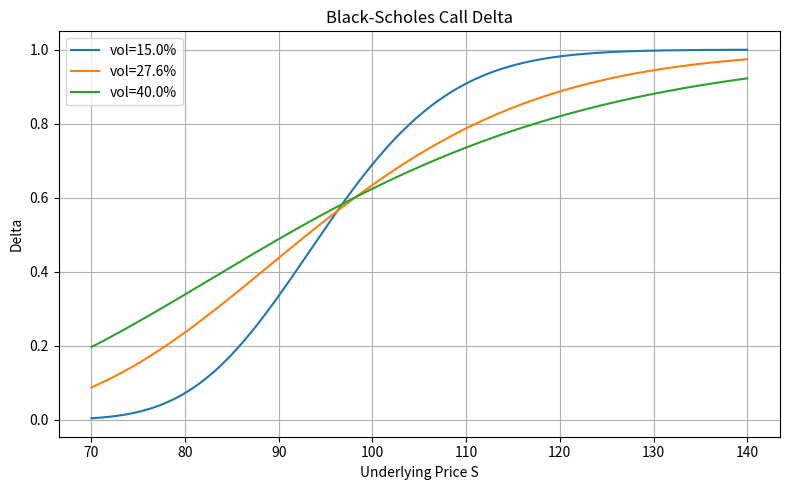

Generate this figure with matplotlib:
import numpy as np
from scipy.stats import norm
import matplotlib.pyplot as plt

# ---------- 参数 ----------
K = 97.5                # 行权价
r = 0.043               # 无风险利率
T = 0.58                # 到期时间（年）
vol_list = [0.15, 0.276, 0.40]   # 波动率列表
S_grid = np.linspace(70, 140, 500)  # 标的网格

# ---------- 计算 Delta（欧式看涨期权） ----------
def delta_call(S, K, T, r, sigma):
    d1 = (np.log(S / K) + (r + 0.5 * sigma**2) * T) / (sigma * np.sqrt(T))
    return norm.cdf(d1)

# ---------- 绘图 ----------
plt.figure(figsize=(8, 5))
for sigma in vol_list:
    delta = delta_call(S_grid, K, T, r, sigma)
    plt.plot(S_grid, delta, label=f'vol={sigma*100:.1f}%')

plt.xlabel('Underlying Price S')
plt.ylabel('Delta')
plt.title('Black-Scholes Call Delta')
plt.legend()
plt.grid(True)
plt.tight_layout()

# 保存图片
fig_path = 'delta_curves.png'
plt.savefig(fig_path)
plt.close()

# ---------- 特定点 Delta ----------
S_target = 110
sigma_target = 0.276
delta_target = delta_call(S_target, K, T, r, sigma_target)

# ---------- 输出结果 ----------
result = {
    'delta_at_s110': delta_target,
    'figure_path': fig_path
}

print(result)
